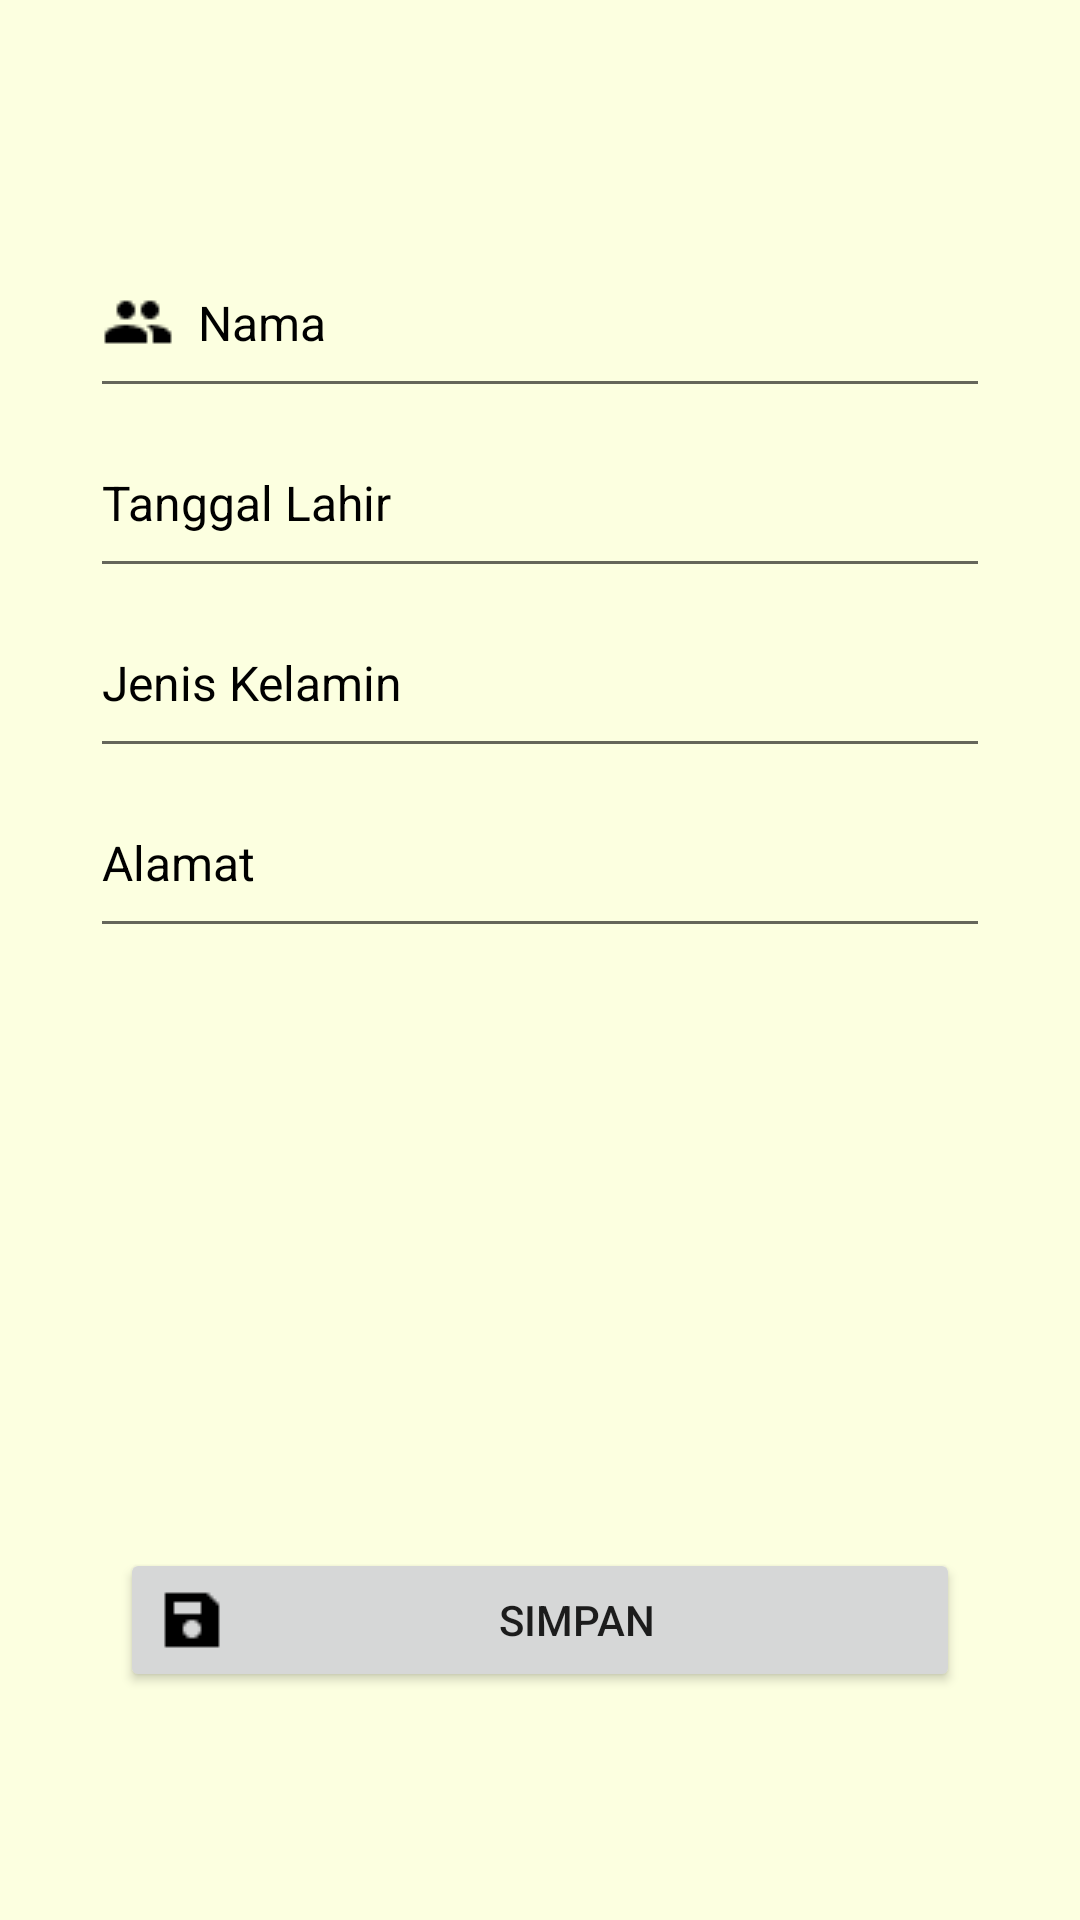

Android layout source for this screen:
<!-- AndroidManifest.xml: application theme Theme.ProyekAkhir -->
<!-- res/layout/activity_input.xml -->
<?xml version="1.0" encoding="utf-8"?>
<LinearLayout xmlns:android="http://schemas.android.com/apk/res/android"
    xmlns:app="http://schemas.android.com/apk/res-auto"
    xmlns:tools="http://schemas.android.com/tools"
    android:layout_width="match_parent"
    android:layout_height="match_parent"
    android:background="@drawable/login"
    android:orientation="vertical"
    tools:context=".LoginActivity">

    <ListView
        android:id="@+id/list_view"
        android:layout_width="match_parent"
        android:layout_height="0dp"
        android:layout_weight="1"
        android:dividerHeight="1dp"
        android:divider="@android:color/darker_gray"/>

    <ScrollView
        android:layout_width="match_parent"
        android:layout_height="match_parent">

        <LinearLayout
            android:layout_width="409dp"
            android:layout_height="729dp"
            android:orientation="vertical"
            tools:layout_editor_absoluteX="1dp"
            tools:layout_editor_absoluteY="1dp"
            android:layout_gravity="center">

            <EditText
                android:id="@+id/et_namaDetail"
                android:layout_width="300dp"
                android:layout_height="60dp"
                android:layout_gravity="center"
                android:drawableLeft="@drawable/name"
                android:drawablePadding="8dp"
                android:hint="Nama"
                android:textColorHint="@color/black"
                android:textSize="16sp" />

            <EditText
                android:id="@+id/et_tanggalDetail"
                android:layout_width="300dp"
                android:layout_height="60dp"
                android:layout_gravity="center"
                android:drawableLeft="@drawable/date"
                android:drawablePadding="8dp"
                android:hint="Tanggal Lahir"
                android:textColorHint="@color/black"
                android:textSize="16sp" />

            <EditText
                android:id="@+id/et_jenisDetail"
                android:layout_width="300dp"
                android:layout_height="60dp"
                android:layout_gravity="center"
                android:drawableLeft="@drawable/gender"
                android:drawablePadding="8dp"
                android:hint="Jenis Kelamin"
                android:textColorHint="@color/black"
                android:textSize="16sp" />

            <EditText
                android:id="@+id/et_alamatDetail"
                android:layout_width="300dp"
                android:layout_height="60dp"
                android:layout_gravity="center"
                android:drawableLeft="@drawable/date"
                android:drawablePadding="8dp"
                android:hint="Alamat"
                android:textColorHint="@color/black"
                android:textSize="16sp" />


            <Button
                android:layout_marginTop="200dp"
                android:layout_width="280dp"
                android:layout_height="wrap_content"
                android:id="@+id/btn_save"
                android:layout_gravity="center"
                android:text="Simpan"
                android:drawableLeft="@drawable/save"
                />

        </LinearLayout>

    </ScrollView>
</LinearLayout>
<!-- resources referenced by this layout -->
<resources>
  <color name="black">#FF000000</color>
  <!-- drawable login: png bitmap (drawable-v24, 2837 bytes) -->
  <!-- drawable name: png bitmap (drawable-v24, 251 bytes) -->
  <!-- drawable save: png bitmap (drawable-v24, 231 bytes) -->
  <style name="Theme.ProyekAkhir" parent="Theme.MaterialComponents.DayNight.DarkActionBar">
          
          <item name="colorPrimary">@color/purple_500</item>
          <item name="colorPrimaryVariant">@color/purple_700</item>
          <item name="colorOnPrimary">@color/white</item>
          
          <item name="colorSecondary">@color/teal_200</item>
          <item name="colorSecondaryVariant">@color/teal_700</item>
          <item name="colorOnSecondary">@color/black</item>
          
          <item name="android:statusBarColor">?attr/colorPrimaryVariant</item>
          
      </style>
  <color name="purple_500">#FF6200EE</color>
  <color name="purple_700">#FF3700B3</color>
  <color name="white">#FFFFFFFF</color>
  <color name="teal_200">#FF03DAC5</color>
  <color name="teal_700">#FF018786</color>
</resources>
